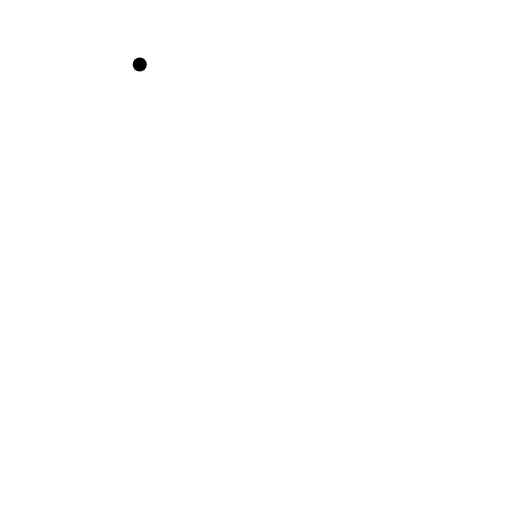
t = 0.00 s
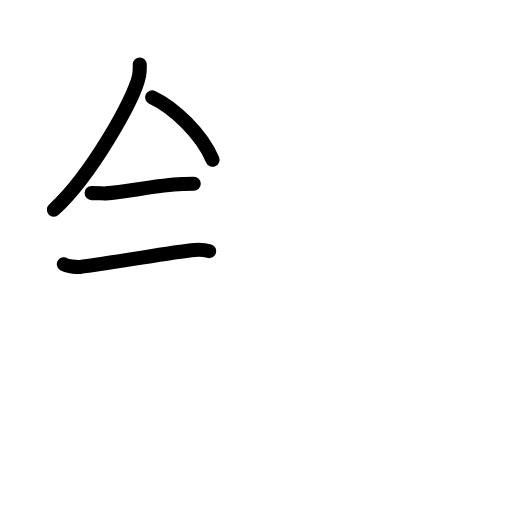
t = 3.58 s
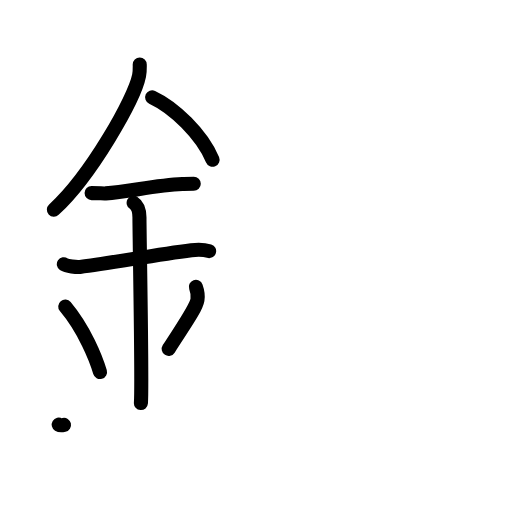
t = 7.13 s
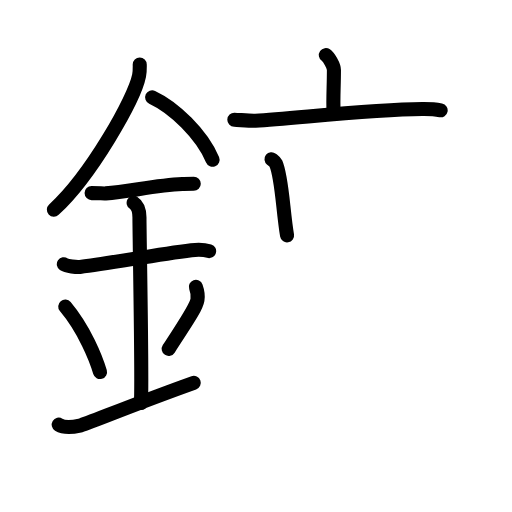
t = 10.88 s
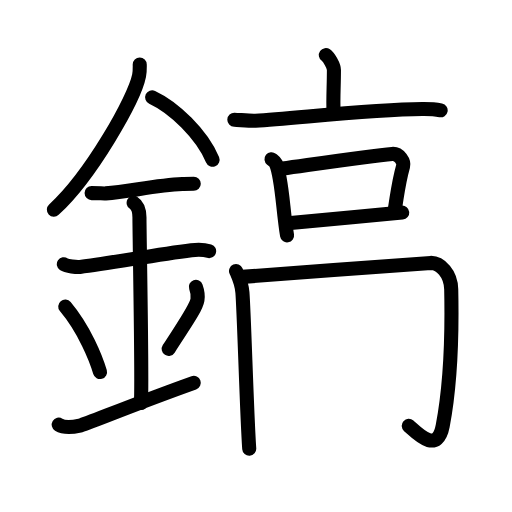
t = 14.44 s
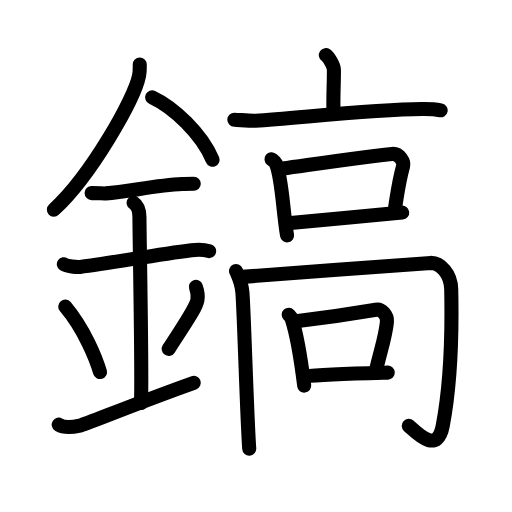
t = 18.00 s

The animated SVG that drew these frames (rendered in a browser with its animation timeline set to each time). Animation: 56 SMIL elements (animate=56); one cycle of 18.00 s.

<?xml version="1.0" encoding="UTF-8"?>
<!--
AniKanjiVG is licensed by CC-BY-SA Paul C. Sommerhoff (https://bitbucket.org/sommerhoff/anikanjivg).
AniKanjiVG uses KanjiVG which is licensed by CC-BY-SA Ulrich Apel (http://kanjivg.tagaini.net).
See also http://creativecommons.org/licenses/by-sa/3.0/
-->
<svg xmlns:kvg='http://kanjivg.tagaini.net' xmlns='http://www.w3.org/2000/svg' width='109' height='109' viewBox='0 0 109 109' style='fill:none;stroke:#000000;stroke-width:3;stroke-linecap:round;stroke-linejoin:round;' id="kvg:kanji_093ac"><g id="kvg:093ac" kvg:element="鎬"><g id="kvg:093ac-g1" kvg:element="金" kvg:position="left" kvg:radical="general"><path id="kvg:093ac-s1" kvg:type="㇒" d="M29.75,13.74c0,0.78,0.05,1.41-0.14,2.35C28.64,21,19.39,37.37,11.47,44.63"><animate attributeName="d" begin="0.0s" dur="0.5s" from="M29.75,13.74C29.75,13.74,29.75,13.74,29.75,13.74" to="M29.75,13.74c0,0.78,0.05,1.41-0.14,2.35" />
<animate attributeName="d" begin="0.5s" dur="0.5s" from="M29.75,13.74c0,0.78,0.05,1.41-0.14,2.35c0,0,0,0,0,0,0" to="M29.75,13.74c0,0.78,0.05,1.41-0.14,2.35C28.64,21,19.39,37.37,11.47,44.63" />
</path>
<path id="kvg:093ac-s2" kvg:type="㇔/㇏" d="M32.39,20.71c4.65,2.15,10.6,7.87,12.86,13.29"><animate attributeName="d" begin="1.0s" dur="1.0s" from="M32.39,20.71C32.39,20.71,32.39,20.71,32.39,20.71" to="M32.39,20.71c4.65,2.15,10.6,7.87,12.86,13.29" />
<animate attributeName="d" begin="0s" dur="1.0s" from="M-100,-100" to="M-100,-100" />
</path>
<path id="kvg:093ac-s3" kvg:type="㇐" d="M19.5,41.11c1.69,0,2.46,0.1,3.01,0.06c4.9-0.35,10.55-1.73,16.31-1.98c0.83-0.04,1.01-0.06,2.43-0.06"><animate attributeName="d" begin="2.0s" dur="0.3333333333333333s" from="M19.5,41.11C19.5,41.11,19.5,41.11,19.5,41.11" to="M19.5,41.11c1.69,0,2.46,0.1,3.01,0.06" />
<animate attributeName="d" begin="2.3333333333333335s" dur="0.3333333333333333s" from="M19.5,41.11c1.69,0,2.46,0.1,3.01,0.06c0,0,0,0,0,0,0" to="M19.5,41.11c1.69,0,2.46,0.1,3.01,0.06c4.9-0.35,10.55-1.73,16.31-1.98" />
<animate attributeName="d" begin="2.6666666666666665s" dur="0.3333333333333333s" from="M19.5,41.11c1.69,0,2.46,0.1,3.01,0.06c4.9-0.35,10.55-1.73,16.31-1.98c0,0,0,0,0,0,0" to="M19.5,41.11c1.69,0,2.46,0.1,3.01,0.06c4.9-0.35,10.55-1.73,16.31-1.98c0.83-0.04,1.01-0.06,2.43-0.06" />
<animate attributeName="d" begin="0s" dur="2.0s" from="M-100,-100" to="M-100,-100" />
</path>
<path id="kvg:093ac-s4" kvg:type="㇐" d="M13.59,56.25c0.65,0.44,2.78,0.64,3.44,0.57c5.96-0.66,15.72-2.57,23.71-3.56c0.8-0.1,2.58-0.18,3.78,0.2"><animate attributeName="d" begin="3.0s" dur="0.3333333333333333s" from="M13.59,56.25C13.59,56.25,13.59,56.25,13.59,56.25" to="M13.59,56.25c0.65,0.44,2.78,0.64,3.44,0.57" />
<animate attributeName="d" begin="3.3333333333333335s" dur="0.3333333333333333s" from="M13.59,56.25c0.65,0.44,2.78,0.64,3.44,0.57c0,0,0,0,0,0,0" to="M13.59,56.25c0.65,0.44,2.78,0.64,3.44,0.57c5.96-0.66,15.72-2.57,23.71-3.56" />
<animate attributeName="d" begin="3.6666666666666665s" dur="0.3333333333333333s" from="M13.59,56.25c0.65,0.44,2.78,0.64,3.44,0.57c5.96-0.66,15.72-2.57,23.71-3.56c0,0,0,0,0,0,0" to="M13.59,56.25c0.65,0.44,2.78,0.64,3.44,0.57c5.96-0.66,15.72-2.57,23.71-3.56c0.8-0.1,2.58-0.18,3.78,0.2" />
<animate attributeName="d" begin="0s" dur="3.0s" from="M-100,-100" to="M-100,-100" />
</path>
<path id="kvg:093ac-s5" kvg:type="㇑a" d="M28.45,43.19c1.24,0.78,1.24,2.52,1.24,3.14c0,4.35,0.62,35.13,0.31,39.48"><animate attributeName="d" begin="4.0s" dur="0.5s" from="M28.45,43.19C28.45,43.19,28.45,43.19,28.45,43.19" to="M28.45,43.19c1.24,0.78,1.24,2.52,1.24,3.14" />
<animate attributeName="d" begin="4.5s" dur="0.5s" from="M28.45,43.19c1.24,0.78,1.24,2.52,1.24,3.14c0,0,0,0,0,0,0" to="M28.45,43.19c1.24,0.78,1.24,2.52,1.24,3.14c0,4.35,0.62,35.13,0.31,39.48" />
<animate attributeName="d" begin="0s" dur="4.0s" from="M-100,-100" to="M-100,-100" />
</path>
<path id="kvg:093ac-s6" kvg:type="㇔" d="M13.89,65.26c4.08,4.85,6.57,11.11,7.4,13.94"><animate attributeName="d" begin="5.0s" dur="1.0s" from="M13.89,65.26C13.89,65.26,13.89,65.26,13.89,65.26" to="M13.89,65.26c4.08,4.85,6.57,11.11,7.4,13.94" />
<animate attributeName="d" begin="0s" dur="5.0s" from="M-100,-100" to="M-100,-100" />
</path>
<path id="kvg:093ac-s7" kvg:type="㇒" d="M41.7,61.05c0.3,0.84,0.46,2.06,0.34,2.76c-0.3,1.81-2.71,5.13-6.12,10.47"><animate attributeName="d" begin="6.0s" dur="0.5s" from="M41.7,61.05C41.7,61.05,41.7,61.05,41.7,61.05" to="M41.7,61.05c0.3,0.84,0.46,2.06,0.34,2.76" />
<animate attributeName="d" begin="6.5s" dur="0.5s" from="M41.7,61.05c0.3,0.84,0.46,2.06,0.34,2.76c0,0,0,0,0,0,0" to="M41.7,61.05c0.3,0.84,0.46,2.06,0.34,2.76c-0.3,1.81-2.71,5.13-6.12,10.47" />
<animate attributeName="d" begin="0s" dur="6.0s" from="M-100,-100" to="M-100,-100" />
</path>
<path id="kvg:093ac-s8" kvg:type="㇀/㇐" d="M12.5,90.41c1.25,0.77,2.75,0.58,4.5,0.19c1.29-0.29,11.25-4.45,24.25-9.1"><animate attributeName="d" begin="7.0s" dur="0.5s" from="M12.5,90.41C12.5,90.41,12.5,90.41,12.5,90.41" to="M12.5,90.41c1.25,0.77,2.75,0.58,4.5,0.19" />
<animate attributeName="d" begin="7.5s" dur="0.5s" from="M12.5,90.41c1.25,0.77,2.75,0.58,4.5,0.19c0,0,0,0,0,0,0" to="M12.5,90.41c1.25,0.77,2.75,0.58,4.5,0.19c1.29-0.29,11.25-4.45,24.25-9.1" />
<animate attributeName="d" begin="0s" dur="7.0s" from="M-100,-100" to="M-100,-100" />
</path>
</g>
<g id="kvg:093ac-g2" kvg:element="高" kvg:position="right"><g id="kvg:093ac-g3" kvg:position="top"><g id="kvg:093ac-g4" kvg:element="亠"><path id="kvg:093ac-s9" kvg:type="㇑a" d="M69.37,11.73c0.65,0.46,1.72,2.26,1.72,3.18c0,3.41-0.21,6-0.08,8.88"><animate attributeName="d" begin="8.0s" dur="0.5s" from="M69.37,11.73C69.37,11.73,69.37,11.73,69.37,11.73" to="M69.37,11.73c0.65,0.46,1.72,2.26,1.72,3.18" />
<animate attributeName="d" begin="8.5s" dur="0.5s" from="M69.37,11.73c0.65,0.46,1.72,2.26,1.72,3.18c0,0,0,0,0,0,0" to="M69.37,11.73c0.65,0.46,1.72,2.26,1.72,3.18c0,3.41-0.21,6-0.08,8.88" />
<animate attributeName="d" begin="0s" dur="8.0s" from="M-100,-100" to="M-100,-100" />
</path>
<path id="kvg:093ac-s10" kvg:type="㇐" d="M49.89,25.48c1.06,0.04,3.47,0.28,4.5,0.22c8.31-0.47,24.2-2.38,35.49-2.5c1.74-0.02,2.63,0.02,3.93,0.28"><animate attributeName="d" begin="9.0s" dur="0.3333333333333333s" from="M49.89,25.48C49.89,25.48,49.89,25.48,49.89,25.48" to="M49.89,25.48c1.06,0.04,3.47,0.28,4.5,0.22" />
<animate attributeName="d" begin="9.333333333333334s" dur="0.3333333333333333s" from="M49.89,25.48c1.06,0.04,3.47,0.28,4.5,0.22c0,0,0,0,0,0,0" to="M49.89,25.48c1.06,0.04,3.47,0.28,4.5,0.22c8.31-0.47,24.2-2.38,35.49-2.5" />
<animate attributeName="d" begin="9.666666666666666s" dur="0.3333333333333333s" from="M49.89,25.48c1.06,0.04,3.47,0.28,4.5,0.22c8.31-0.47,24.2-2.38,35.49-2.5c0,0,0,0,0,0,0" to="M49.89,25.48c1.06,0.04,3.47,0.28,4.5,0.22c8.31-0.47,24.2-2.38,35.49-2.5c1.74-0.02,2.63,0.02,3.93,0.28" />
<animate attributeName="d" begin="0s" dur="9.0s" from="M-100,-100" to="M-100,-100" />
</path>
</g>
<g id="kvg:093ac-g5" kvg:element="口"><path id="kvg:093ac-s11" kvg:type="㇑" d="M57.8,33.89c0.38,0.3,0.76,0.54,0.93,0.91c1.31,2.94,1.49,10.03,2.38,15.31"><animate attributeName="d" begin="10.0s" dur="0.5s" from="M57.8,33.89C57.8,33.89,57.8,33.89,57.8,33.89" to="M57.8,33.89c0.38,0.3,0.76,0.54,0.93,0.91" />
<animate attributeName="d" begin="10.5s" dur="0.5s" from="M57.8,33.89c0.38,0.3,0.76,0.54,0.93,0.91c0,0,0,0,0,0,0" to="M57.8,33.89c0.38,0.3,0.76,0.54,0.93,0.91c1.31,2.94,1.49,10.03,2.38,15.31" />
<animate attributeName="d" begin="0s" dur="10.0s" from="M-100,-100" to="M-100,-100" />
</path>
<path id="kvg:093ac-s12" kvg:type="㇕b" d="M60.15,35.88c8.1-1.13,18.9-2.72,23.32-3.11c1.61-0.14,2.58,1.75,2.35,2.58c-0.96,3.43-1.07,4.89-1.8,9.48"><animate attributeName="d" begin="11.0s" dur="0.3333333333333333s" from="M60.15,35.88C60.15,35.88,60.15,35.88,60.15,35.88" to="M60.15,35.88c8.1-1.13,18.9-2.72,23.32-3.11" />
<animate attributeName="d" begin="11.333333333333334s" dur="0.3333333333333333s" from="M60.15,35.88c8.1-1.13,18.9-2.72,23.32-3.11c0,0,0,0,0,0,0" to="M60.15,35.88c8.1-1.13,18.9-2.72,23.32-3.11c1.61-0.14,2.58,1.75,2.35,2.58" />
<animate attributeName="d" begin="11.666666666666666s" dur="0.3333333333333333s" from="M60.15,35.88c8.1-1.13,18.9-2.72,23.32-3.11c1.61-0.14,2.58,1.75,2.35,2.58c0,0,0,0,0,0,0" to="M60.15,35.88c8.1-1.13,18.9-2.72,23.32-3.11c1.61-0.14,2.58,1.75,2.35,2.58c-0.96,3.43-1.07,4.89-1.8,9.48" />
<animate attributeName="d" begin="0s" dur="11.0s" from="M-100,-100" to="M-100,-100" />
</path>
<path id="kvg:093ac-s13" kvg:type="㇐b" d="M61.29,47.54c5.19-0.44,17.22-1.61,24.34-2.28"><animate attributeName="d" begin="12.0s" dur="1.0s" from="M61.29,47.54C61.29,47.54,61.29,47.54,61.29,47.54" to="M61.29,47.54c5.19-0.44,17.22-1.61,24.34-2.28" />
<animate attributeName="d" begin="0s" dur="12.0s" from="M-100,-100" to="M-100,-100" />
</path>
</g>
</g>
<g id="kvg:093ac-g6" kvg:position="bottom"><g id="kvg:093ac-g7" kvg:element="冂"><path id="kvg:093ac-s14" kvg:type="㇑" d="M50.25,57.69c0.5,1.15,1.2,2.52,1.36,4.59c0.37,4.82,0.93,25.89,1.45,33.24"><animate attributeName="d" begin="13.0s" dur="0.5s" from="M50.25,57.69C50.25,57.69,50.25,57.69,50.25,57.69" to="M50.25,57.69c0.5,1.15,1.2,2.52,1.36,4.59" />
<animate attributeName="d" begin="13.5s" dur="0.5s" from="M50.25,57.69c0.5,1.15,1.2,2.52,1.36,4.59c0,0,0,0,0,0,0" to="M50.25,57.69c0.5,1.15,1.2,2.52,1.36,4.59c0.37,4.82,0.93,25.89,1.45,33.24" />
<animate attributeName="d" begin="0s" dur="13.0s" from="M-100,-100" to="M-100,-100" />
</path>
<path id="kvg:093ac-s15" kvg:type="㇆a" d="M51.58,58.94c6.85-0.46,38.86-2.99,40.15-2.97c2.02,0.03,4.26,2.27,4.33,5.62C96.25,70.5,96,81.5,94.25,90.66c-1.18,6.15-5.4,1.61-7.23,0"><animate attributeName="d" begin="14.0s" dur="0.25s" from="M51.58,58.94C51.58,58.94,51.58,58.94,51.58,58.94" to="M51.58,58.94c6.85-0.46,38.86-2.99,40.15-2.97" />
<animate attributeName="d" begin="14.25s" dur="0.25s" from="M51.58,58.94c6.85-0.46,38.86-2.99,40.15-2.97c0,0,0,0,0,0,0" to="M51.58,58.94c6.85-0.46,38.86-2.99,40.15-2.97c2.02,0.03,4.26,2.27,4.33,5.62" />
<animate attributeName="d" begin="14.5s" dur="0.25s" from="M51.58,58.94c6.85-0.46,38.86-2.99,40.15-2.97c2.02,0.03,4.26,2.27,4.33,5.62c0,0,0,0,0,0,0" to="M51.58,58.94c6.85-0.46,38.86-2.99,40.15-2.97c2.02,0.03,4.26,2.27,4.33,5.62C96.25,70.5,96,81.5,94.25,90.66" />
<animate attributeName="d" begin="14.75s" dur="0.25s" from="M51.58,58.94c6.85-0.46,38.86-2.99,40.15-2.97c2.02,0.03,4.26,2.27,4.33,5.62C96.25,70.5,96,81.5,94.25,90.66c0,0,0,0,0,0,0" to="M51.58,58.94c6.85-0.46,38.86-2.99,40.15-2.97c2.02,0.03,4.26,2.27,4.33,5.62C96.25,70.5,96,81.5,94.25,90.66c-1.18,6.15-5.4,1.61-7.23,0" />
<animate attributeName="d" begin="0s" dur="14.0s" from="M-100,-100" to="M-100,-100" />
</path>
</g>
<g id="kvg:093ac-g8" kvg:element="口"><path id="kvg:093ac-s16" kvg:type="㇑" d="M61.46,67c0.27,0.29,0.54,0.52,0.65,0.88c0.92,2.83,2.02,9.13,2.65,14.21"><animate attributeName="d" begin="15.0s" dur="0.5s" from="M61.46,67C61.46,67,61.46,67,61.46,67" to="M61.46,67c0.27,0.29,0.54,0.52,0.65,0.88" />
<animate attributeName="d" begin="15.5s" dur="0.5s" from="M61.46,67c0.27,0.29,0.54,0.52,0.65,0.88c0,0,0,0,0,0,0" to="M61.46,67c0.27,0.29,0.54,0.52,0.65,0.88c0.92,2.83,2.02,9.13,2.65,14.21" />
<animate attributeName="d" begin="0s" dur="15.0s" from="M-100,-100" to="M-100,-100" />
</path>
<path id="kvg:093ac-s17" kvg:type="㇕b" d="M62.61,68.42c5.89-0.67,14.33-1.95,17.42-2.48c1.25-0.21,2.47,1.16,2.35,2.52c-0.31,3.4-1.46,6.38-2.46,10.94"><animate attributeName="d" begin="16.0s" dur="0.3333333333333333s" from="M62.61,68.42C62.61,68.42,62.61,68.42,62.61,68.42" to="M62.61,68.42c5.89-0.67,14.33-1.95,17.42-2.48" />
<animate attributeName="d" begin="16.333333333333332s" dur="0.3333333333333333s" from="M62.61,68.42c5.89-0.67,14.33-1.95,17.42-2.48c0,0,0,0,0,0,0" to="M62.61,68.42c5.89-0.67,14.33-1.95,17.42-2.48c1.25-0.21,2.47,1.16,2.35,2.52" />
<animate attributeName="d" begin="16.666666666666668s" dur="0.3333333333333333s" from="M62.61,68.42c5.89-0.67,14.33-1.95,17.42-2.48c1.25-0.21,2.47,1.16,2.35,2.52c0,0,0,0,0,0,0" to="M62.61,68.42c5.89-0.67,14.33-1.95,17.42-2.48c1.25-0.21,2.47,1.16,2.35,2.52c-0.31,3.4-1.46,6.38-2.46,10.94" />
<animate attributeName="d" begin="0s" dur="16.0s" from="M-100,-100" to="M-100,-100" />
</path>
<path id="kvg:093ac-s18" kvg:type="㇐b" d="M64.88,80.11c3.64-0.42,11.12-0.61,17.67-0.79"><animate attributeName="d" begin="17.0s" dur="1.0s" from="M64.88,80.11C64.88,80.11,64.88,80.11,64.88,80.11" to="M64.88,80.11c3.64-0.42,11.12-0.61,17.67-0.79" />
<animate attributeName="d" begin="0s" dur="17.0s" from="M-100,-100" to="M-100,-100" />
</path>
</g>
</g>
</g>
</g>
</svg>
